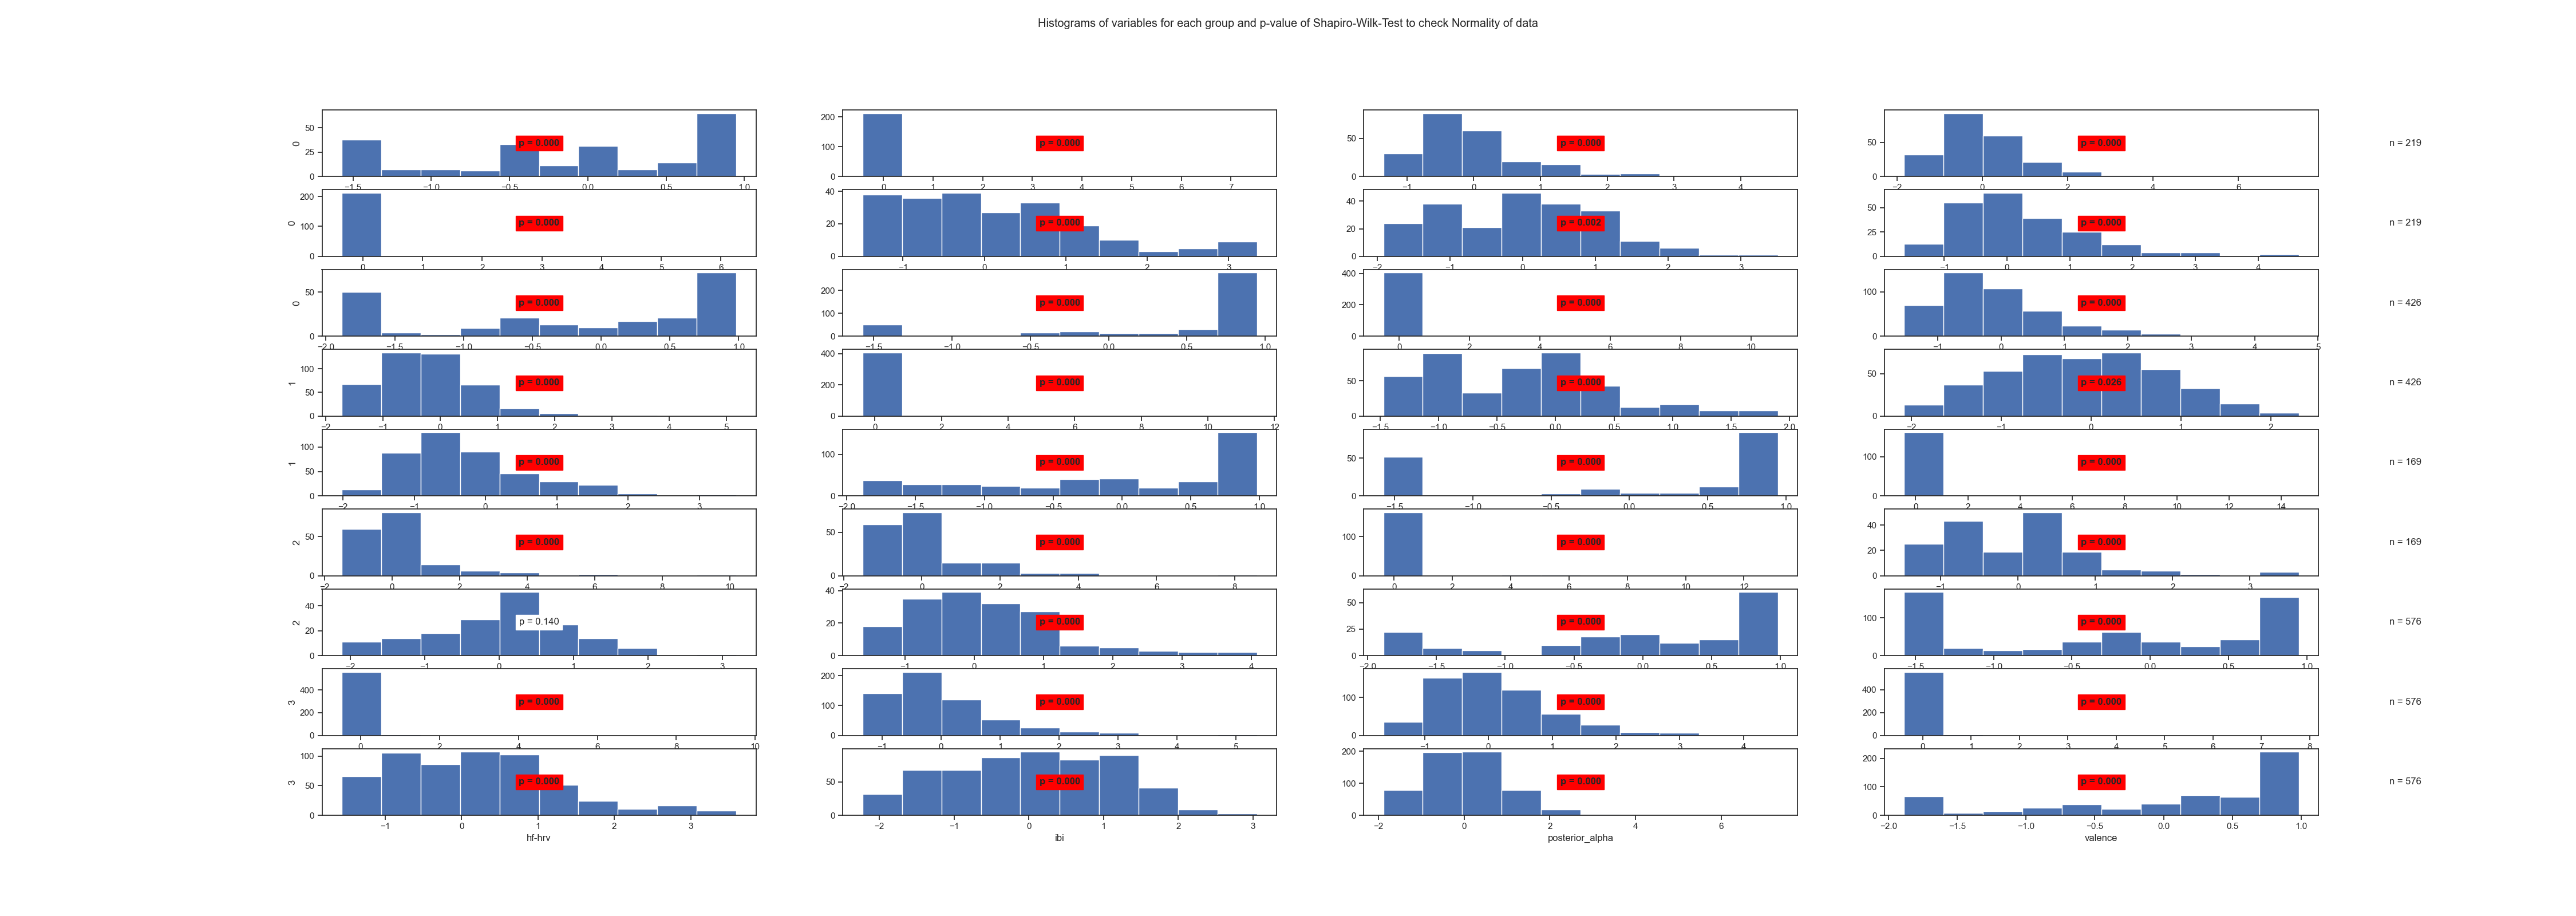

Data behind this chart, as committed beside it:
State	Variable	Statistic	Samples	p-value	Significance
0	arousal	0.88	219	0.0	True
0	beta	0.27	219	0.0	True
0	frontal_alpha	0.85	219	0.0	True
0	frontal_theta	0.83	219	0.0	True
0	gamma	0.26	219	0.0	True
0	hf-hrv	0.93	219	0.0	True
0	ibi	0.98	219	0.002	True
0	posterior_alpha	0.94	219	0.0	True
0	valence	0.83	219	0.0	True
1	arousal	0.64	426	0.0	True
1	beta	0.3	426	0.0	True
1	frontal_alpha	0.89	426	0.0	True
1	frontal_theta	0.91	426	0.0	True
1	gamma	0.26	426	0.0	True
1	hf-hrv	0.96	426	0.0	True
1	ibi	0.99	426	0.026	True
1	posterior_alpha	0.94	426	0.0	True
1	valence	0.87	426	0.0	True
2	arousal	0.71	169	0.0	True
2	beta	0.26	169	0.0	True
2	frontal_alpha	0.68	169	0.0	True
2	frontal_theta	0.79	169	0.0	True
2	gamma	0.27	169	0.0	True
2	hf-hrv	0.92	169	0.0	True
2	ibi	0.99	169	0.14	False
2	posterior_alpha	0.93	169	0.0	True
2	valence	0.85	169	0.0	True
3	arousal	0.85	576	0.0	True
3	beta	0.26	576	0.0	True
3	frontal_alpha	0.87	576	0.0	True
3	frontal_theta	0.94	576	0.0	True
3	gamma	0.28	576	0.0	True
3	hf-hrv	0.96	576	0.0	True
3	ibi	0.98	576	0.0	True
3	posterior_alpha	0.94	576	0.0	True
3	valence	0.82	576	0.0	True
